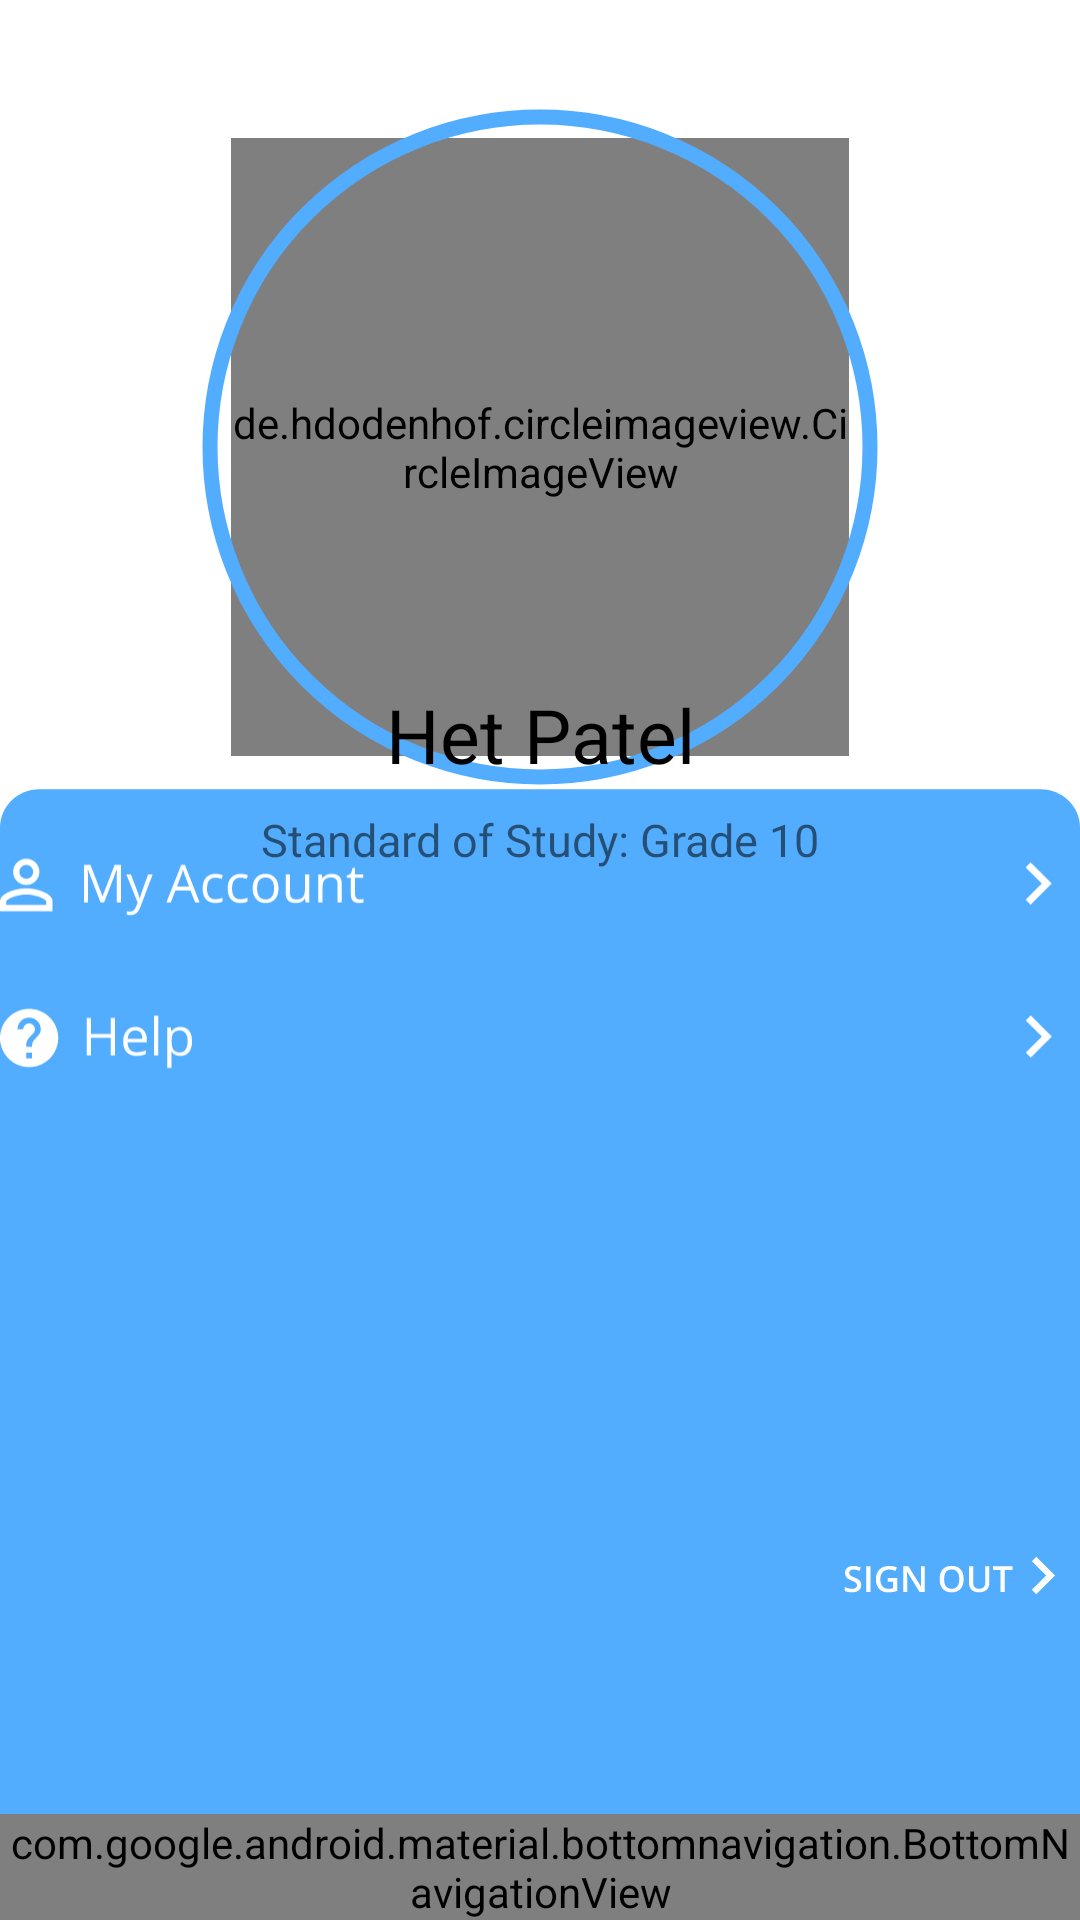

Android layout source for this screen:
<!-- AndroidManifest.xml: application theme Theme.AttendancePlus -->
<!-- res/layout/activity_profile_screen.xml -->
<?xml version="1.0" encoding="utf-8"?>
<androidx.constraintlayout.widget.ConstraintLayout xmlns:android="http://schemas.android.com/apk/res/android"
    xmlns:app="http://schemas.android.com/apk/res-auto"
    xmlns:tools="http://schemas.android.com/tools"
    android:layout_width="match_parent"
    android:layout_height="match_parent"
    tools:context=".profile_screen">

    <de.hdodenhof.circleimageview.CircleImageView
        android:id="@+id/stud_image"
        android:layout_width="206dp"
        android:layout_height="206dp"
        android:foregroundGravity="center"
        android:src="@drawable/ic_baseline_account_circle_240"
        app:layout_constraintBottom_toBottomOf="@+id/imageView15"
        app:layout_constraintEnd_toEndOf="@+id/imageView15"
        app:layout_constraintStart_toStartOf="@+id/imageView15"
        app:layout_constraintTop_toTopOf="@+id/imageView15" />

    <ImageView
        android:id="@+id/imageView15"
        android:layout_width="wrap_content"
        android:layout_height="wrap_content"
        android:layout_marginTop="36dp"
        app:layout_constraintEnd_toEndOf="parent"
        app:layout_constraintStart_toStartOf="parent"
        app:layout_constraintTop_toTopOf="parent"
        app:srcCompat="@drawable/profilepic_circular" />

    <ImageView
        android:id="@+id/imageView8"
        android:layout_width="match_parent"
        android:layout_height="382dp"
        android:background="@drawable/ic_rectangle_26"
        app:layout_constraintBottom_toBottomOf="parent"
        app:layout_constraintEnd_toEndOf="parent"
        app:layout_constraintHorizontal_bias="1.0"
        app:layout_constraintStart_toStartOf="parent" />

    <TextView
        android:id="@+id/namefield"
        android:layout_width="wrap_content"
        android:layout_height="wrap_content"
        android:layout_marginBottom="8dp"
        android:layout_marginTop="30dp"
        android:text="Het Patel"
        android:textSize="25dp"
        android:textColor="#000000"
        app:layout_constraintBottom_toTopOf="@+id/std"
        app:layout_constraintEnd_toEndOf="parent"
        app:layout_constraintStart_toStartOf="parent"
        app:layout_constraintTop_toBottomOf="@+id/stud_image" />

    <TextView
        android:id="@+id/std"
        android:layout_width="wrap_content"
        android:layout_height="wrap_content"
        android:layout_marginBottom="22dp"
        android:text="Standard of Study: Grade 10"
        android:textSize="15dp"
        app:layout_constraintBottom_toTopOf="@+id/imageView8"
        app:layout_constraintEnd_toEndOf="parent"
        app:layout_constraintStart_toStartOf="parent"
        app:layout_constraintTop_toBottomOf="@+id/namefield" />

    <ImageView
        android:id="@+id/myaccount"
        android:layout_width="wrap_content"
        android:layout_height="wrap_content"
        android:layout_marginTop="22dp"
        android:src="@drawable/my_account"
        app:layout_constraintEnd_toEndOf="@+id/imageView8"
        app:layout_constraintStart_toStartOf="parent"
        app:layout_constraintTop_toTopOf="@+id/imageView8" />

    <ImageView
        android:id="@+id/imageView11"
        android:layout_width="wrap_content"
        android:layout_height="wrap_content"
        android:layout_marginTop="22dp"
        android:visibility="gone"
        android:src="@drawable/ic_transaction_history"
        app:layout_constraintEnd_toEndOf="@+id/imageView8"
        app:layout_constraintStart_toStartOf="parent"
        app:layout_constraintTop_toBottomOf="@+id/myaccount" />

    <ImageView
        android:id="@+id/imageView13"
        android:layout_width="wrap_content"
        android:layout_height="wrap_content"
        android:layout_marginTop="22dp"
        android:visibility="gone"
        android:src="@drawable/ic_payment_preference"
        app:layout_constraintEnd_toEndOf="@+id/imageView8"
        app:layout_constraintStart_toStartOf="parent"
        app:layout_constraintTop_toBottomOf="@+id/imageView11" />

    <ImageView
        android:id="@+id/imageView14"
        android:layout_width="wrap_content"
        android:layout_height="wrap_content"
        android:layout_marginTop="22dp"
        android:src="@drawable/ic_help"
        app:layout_constraintEnd_toEndOf="@+id/imageView8"
        app:layout_constraintStart_toStartOf="parent"
        app:layout_constraintTop_toBottomOf="@+id/imageView13" />

    <ImageView
        android:id="@+id/sign_out"
        android:layout_width="wrap_content"
        android:layout_height="wrap_content"
        android:layout_marginTop="50dp"
        android:src="@drawable/ic_sign_out"
        app:layout_constraintBottom_toBottomOf="parent"
        app:layout_constraintEnd_toEndOf="@+id/imageView14"
        app:layout_constraintTop_toBottomOf="@+id/imageView14" />
    <com.google.android.material.bottomnavigation.BottomNavigationView
        android:id="@+id/bottom_navigation_view1"
        android:layout_width="match_parent"
        android:layout_height="wrap_content"
        app:itemIconTint="@drawable/item_selected"
        app:itemTextColor="@drawable/item_selected"
        app:layout_constraintBottom_toBottomOf="parent"
        app:layout_constraintEnd_toEndOf="parent"
        app:layout_constraintStart_toStartOf="parent"
        app:menu="@menu/bottom_navigation_menu" />
</androidx.constraintlayout.widget.ConstraintLayout>
<!-- resources referenced by this layout -->
<resources>
  <!-- drawable ic_baseline_account_circle_240 (drawable) -->
  <vector android:alpha="0.83" android:height="220dp"
      android:tint="#F7D927" android:viewportHeight="24"
      android:viewportWidth="24" android:width="220dp" xmlns:android="http://schemas.android.com/apk/res/android">
      <path android:fillColor="@android:color/white" android:pathData="M12,2C6.48,2 2,6.48 2,12s4.48,10 10,10 10,-4.48 10,-10S17.52,2 12,2zM12,5c1.66,0 3,1.34 3,3s-1.34,3 -3,3 -3,-1.34 -3,-3 1.34,-3 3,-3zM12,19.2c-2.5,0 -4.71,-1.28 -6,-3.22 0.03,-1.99 4,-3.08 6,-3.08 1.99,0 5.97,1.09 6,3.08 -1.29,1.94 -3.5,3.22 -6,3.22z"/>
  </vector>
  <!-- drawable ic_help: vector/xml drawable (drawable, 2439 chars, omitted) -->
  <!-- drawable ic_payment_preference: vector/xml drawable (drawable, 9898 chars, omitted) -->
  <!-- drawable ic_rectangle_26 (drawable) -->
  <vector xmlns:android="http://schemas.android.com/apk/res/android"
      android:width="411dp"
      android:height="448dp"
      android:viewportWidth="411"
      android:viewportHeight="448">
    <path
        android:pathData="M0,21C0,12.716 6.716,6 15,6H396C404.284,6 411,12.716 411,21V448H0V21Z"
        android:fillColor="#52ACFF"/>
  </vector>
  <!-- drawable ic_sign_out: vector/xml drawable (drawable, 3758 chars, omitted) -->
  <!-- drawable ic_transaction_history: vector/xml drawable (drawable, 10307 chars, omitted) -->
  <!-- drawable my_account: vector/xml drawable (drawable, 4999 chars, omitted) -->
  <!-- drawable profilepic_circular (drawable) -->
  <vector xmlns:android="http://schemas.android.com/apk/res/android"
      android:width="226dp"
      android:height="226dp"
      android:viewportWidth="226"
      android:viewportHeight="226">
    <path
        android:pathData="M113,113m-110,0a110,110 0,1 1,220 0a110,110 0,1 1,-220 0"
        android:strokeWidth="5"
        android:fillColor="#00000000"
        android:strokeColor="#52ACFF"/>
  </vector>
  <style name="Theme.AttendancePlus" parent="Theme.MaterialComponents.Light.NoActionBar">
          
          <item name="colorPrimary">@color/purple_500</item>
          <item name="colorPrimaryVariant">@color/white</item>
          <item name="colorOnPrimary">@color/white</item>
          
          <item name="colorSecondary">@color/teal_200</item>
          <item name="colorSecondaryVariant">@color/teal_700</item>
          <item name="colorOnSecondary">@color/white</item>
          
          <item name="android:statusBarColor" tools:targetApi="l">?attr/colorPrimaryVariant</item>
          
      </style>
  <color name="purple_500">#52ACFF</color>
  <color name="white">#FFFFFFFF</color>
  <color name="teal_200">#FF03DAC5</color>
  <color name="teal_700">#FF018786</color>
</resources>
